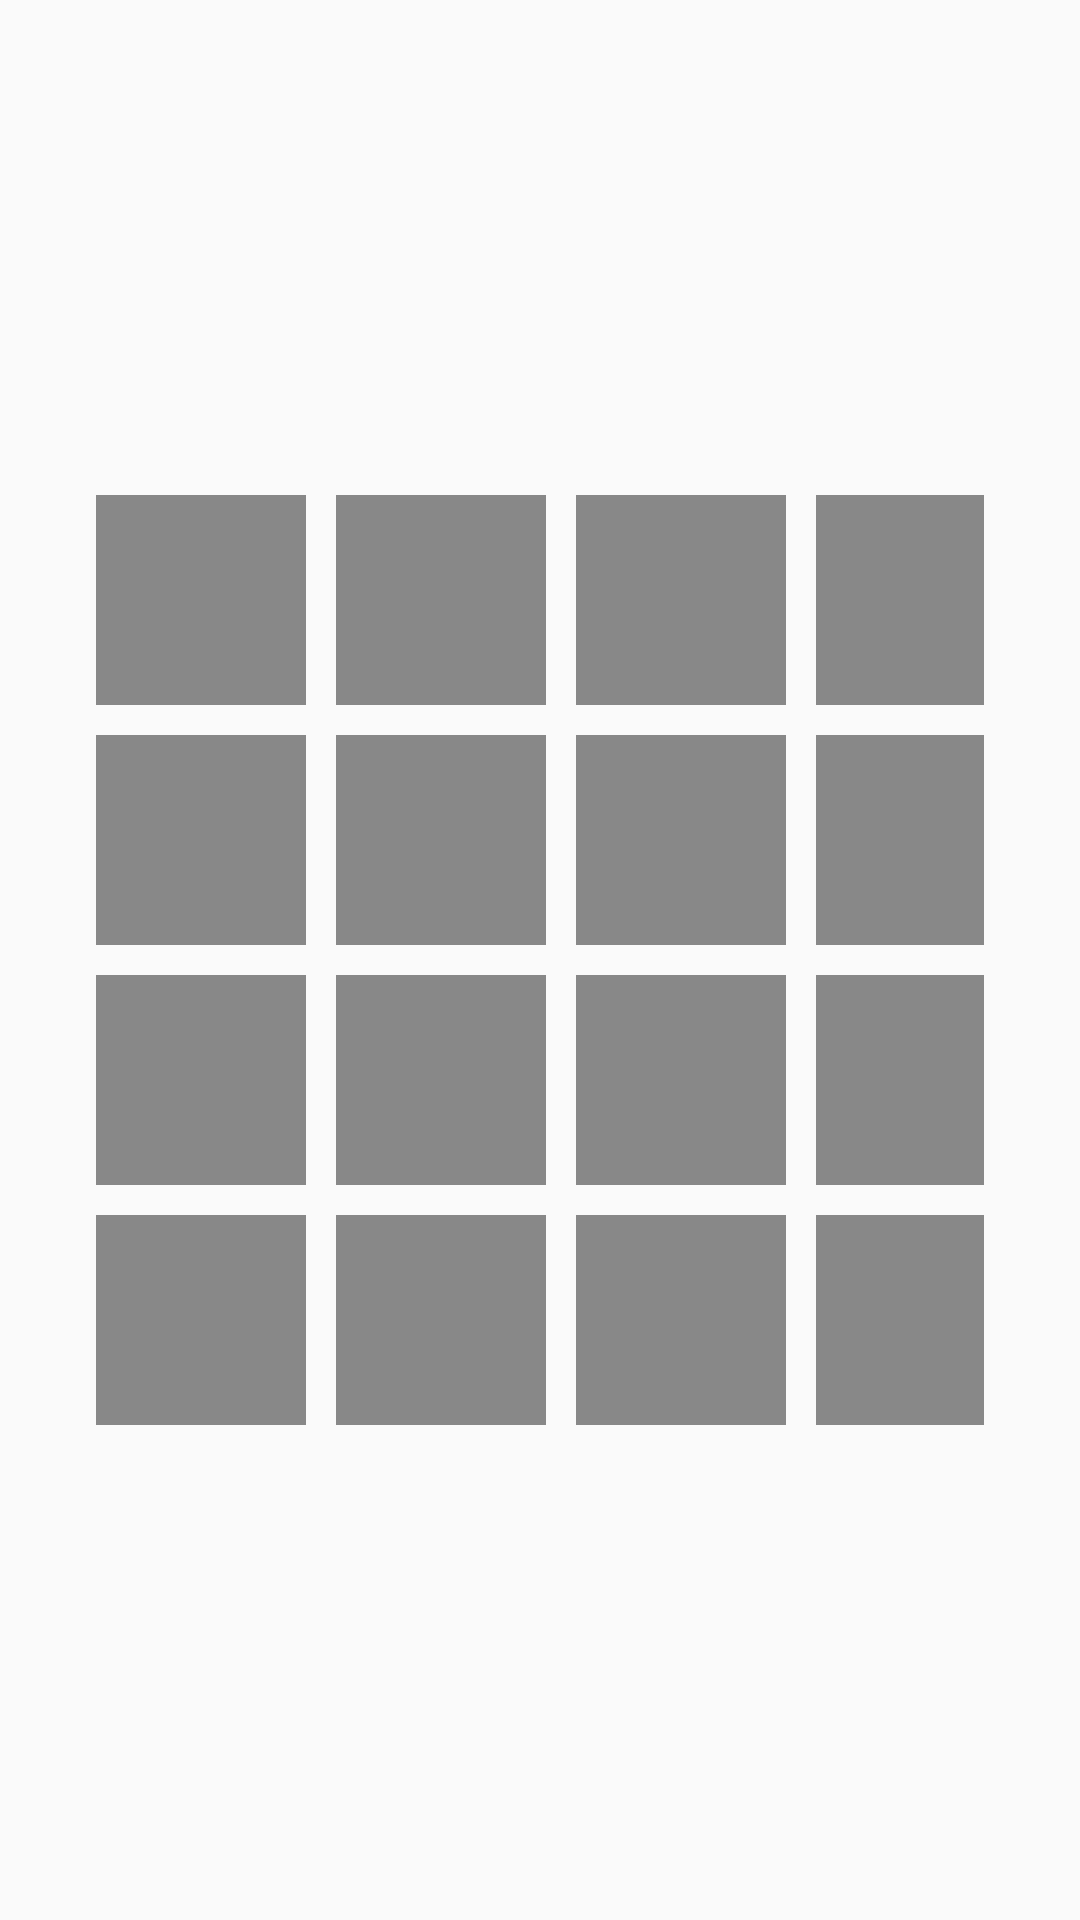

Reconstruct the res/layout file that produces this screen, plus the resources it refers to.
<!-- AndroidManifest.xml: application theme Theme.Truly_MyFirst_Application -->
<!-- res/layout/activity_level1.xml -->
<?xml version="1.0" encoding="utf-8"?>
<RelativeLayout xmlns:android="http://schemas.android.com/apk/res/android"
    android:layout_width="match_parent"
    android:layout_height="match_parent"
    android:padding="16dp">

    <GridLayout
        android:layout_width="wrap_content"
        android:layout_height="wrap_content"
        android:layout_centerInParent="true"
        android:columnCount="4"
        android:rowCount="4"
        android:alignmentMode="alignMargins"
        android:padding="16dp">

        <TextView
            android:id="@+id/button1_1"
            android:layout_width="70dp"
            android:layout_height="70dp"
            android:background="@color/gray"
            android:clickable="true"
            android:focusable="true"
            android:text="" />

        <TextView
            android:id="@+id/button1_2"
            android:layout_width="70dp"
            android:layout_height="70dp"
            android:layout_marginStart="10dp"
            android:background="@color/gray"
            android:clickable="true"
            android:focusable="true"
            android:text="" />

        <TextView
            android:id="@+id/button1_3"
            android:layout_width="70dp"
            android:layout_height="70dp"
            android:layout_marginStart="10dp"
            android:background="@color/gray"
            android:clickable="true"
            android:focusable="true"
            android:text="" />

        <TextView
            android:id="@+id/button1_4"
            android:layout_width="70dp"
            android:layout_height="70dp"
            android:layout_marginStart="10dp"
            android:background="@color/gray"
            android:clickable="true"
            android:focusable="true"
            android:text="" />

        <TextView
            android:id="@+id/button2_1"
            android:layout_width="70dp"
            android:layout_height="70dp"
            android:layout_marginTop="10dp"
            android:background="@color/gray"
            android:clickable="true"
            android:focusable="true"
            android:text="" />

        <TextView
            android:id="@+id/button2_2"
            android:layout_width="70dp"
            android:layout_height="70dp"
            android:layout_marginStart="10dp"
            android:layout_marginTop="10dp"
            android:background="@color/gray"
            android:clickable="true"
            android:focusable="true"
            android:text="" />

        <TextView
            android:id="@+id/button2_3"
            android:layout_width="70dp"
            android:layout_height="70dp"
            android:layout_marginStart="10dp"
            android:layout_marginTop="10dp"
            android:background="@color/gray"
            android:clickable="true"
            android:focusable="true"
            android:text="" />

        <TextView
            android:id="@+id/button2_4"
            android:layout_width="70dp"
            android:layout_height="70dp"
            android:layout_marginStart="10dp"
            android:layout_marginTop="10dp"
            android:background="@color/gray"
            android:clickable="true"
            android:focusable="true"
            android:text="" />

        <TextView
            android:id="@+id/button3_1"
            android:layout_width="70dp"
            android:layout_height="70dp"
            android:layout_marginTop="10dp"
            android:background="@color/gray"
            android:clickable="true"
            android:focusable="true"
            android:text="" />

        <TextView
            android:id="@+id/button3_2"
            android:layout_width="70dp"
            android:layout_height="70dp"
            android:layout_marginStart="10dp"
            android:layout_marginTop="10dp"
            android:background="@color/gray"
            android:clickable="true"
            android:focusable="true"
            android:text="" />

        <TextView
            android:id="@+id/button3_3"
            android:layout_width="70dp"
            android:layout_height="70dp"
            android:layout_marginStart="10dp"
            android:layout_marginTop="10dp"
            android:background="@color/gray"
            android:clickable="true"
            android:focusable="true"
            android:text="" />

        <TextView
            android:id="@+id/button3_4"
            android:layout_width="70dp"
            android:layout_height="70dp"
            android:layout_marginStart="10dp"
            android:layout_marginTop="10dp"
            android:background="@color/gray"
            android:clickable="true"
            android:focusable="true"
            android:text="" />

        <TextView
            android:id="@+id/button4_1"
            android:layout_width="70dp"
            android:layout_height="70dp"
            android:layout_marginTop="10dp"
            android:background="@color/gray"
            android:clickable="true"
            android:focusable="true"
            android:text="" />

        <TextView
            android:id="@+id/button4_2"
            android:layout_width="70dp"
            android:layout_height="70dp"
            android:layout_marginStart="10dp"
            android:layout_marginTop="10dp"
            android:background="@color/gray"
            android:clickable="true"
            android:focusable="true"
            android:text="" />

        <TextView
            android:id="@+id/button4_3"
            android:layout_width="70dp"
            android:layout_height="70dp"
            android:layout_marginStart="10dp"
            android:layout_marginTop="10dp"
            android:background="@color/gray"
            android:clickable="true"
            android:focusable="true"
            android:text="" />

        <TextView
            android:id="@+id/button4_4"
            android:layout_width="70dp"
            android:layout_height="70dp"
            android:layout_marginStart="10dp"
            android:layout_marginTop="10dp"
            android:background="@color/gray"
            android:clickable="true"
            android:focusable="true"
            android:text="" />


    </GridLayout>

    <TextView
        android:id="@+id/textView2"
        android:layout_width="84dp"
        android:layout_height="42dp"
        android:gravity="center"
        android:textSize="32sp"
        android:layout_alignParentStart="true"
        android:layout_alignParentTop="true"
        android:layout_alignParentEnd="true"
        android:layout_alignParentBottom="true"
        android:layout_marginStart="20dp"
        android:layout_marginTop="80dp"
        android:layout_marginEnd="20dp"
        android:layout_marginBottom="550dp"
        android:text="请点亮所有按钮" />


</RelativeLayout>
<!-- resources referenced by this layout -->
<resources>
  <color name="gray">#FF888888</color>
  <style name="Theme.Truly_MyFirst_Application" parent="Theme.MaterialComponents.DayNight.DarkActionBar.Bridge">
          
          <item name="colorPrimary">@color/purple_500</item>
          <item name="colorPrimaryVariant">@color/purple_700</item>
          <item name="colorOnPrimary">@color/white</item>
          
          <item name="colorSecondary">@color/teal_200</item>
          <item name="colorSecondaryVariant">@color/teal_700</item>
          <item name="colorOnSecondary">@color/black</item>
          
          <item name="android:statusBarColor">?attr/colorPrimaryVariant</item>
          
      </style>
  <color name="purple_500">#FF6200EE</color>
  <color name="purple_700">#FF3700B3</color>
  <color name="white">#FFFFFFFF</color>
  <color name="teal_200">#FF03DAC5</color>
  <color name="teal_700">#FF018786</color>
  <color name="black">#FF000000</color>
</resources>
